Run: headless pygame with SDL's dummy video driver; simulated clock (each Clock.tick advances the game by its frame time, no real sleeping); random seed 0; keys injected as events and as key.get_pressed() state; no mouse input.
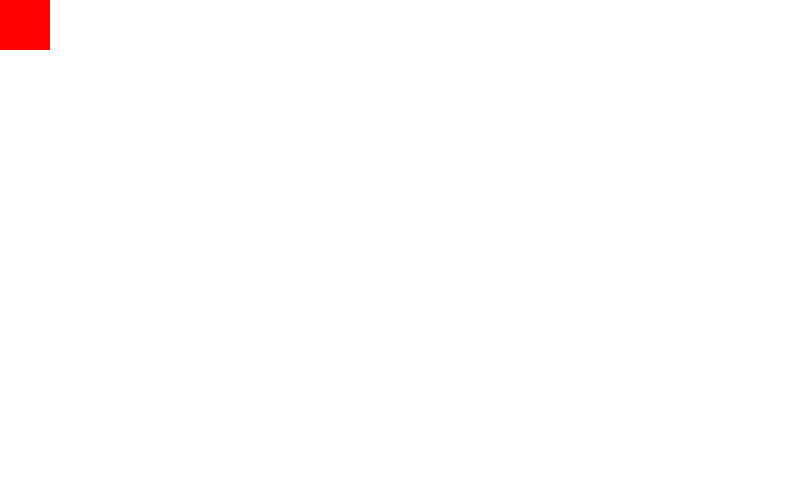
Frame 1 of 4 · flips 1–60 · no input
Frame 2 of 4 · flips 61–180 · tapped SPACE, RETURN · held RIGHT (→), D · screen unchanged from frame 1, image omitted
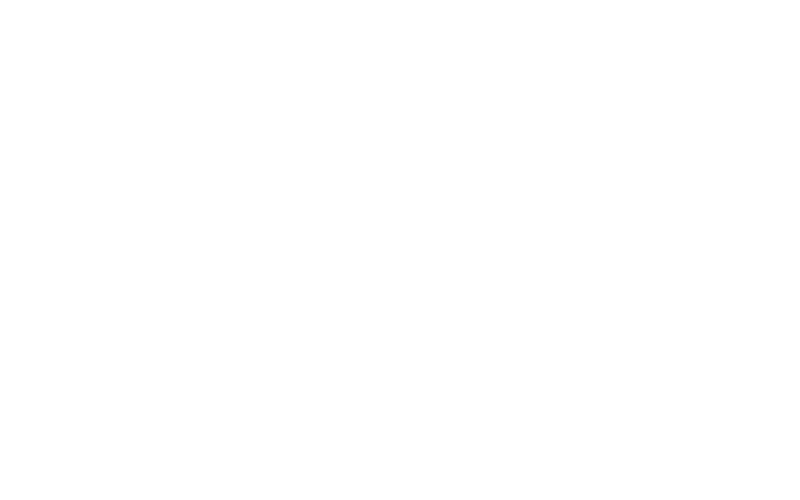
Frame 3 of 4 · flips 181–300 · held DOWN (↓), S
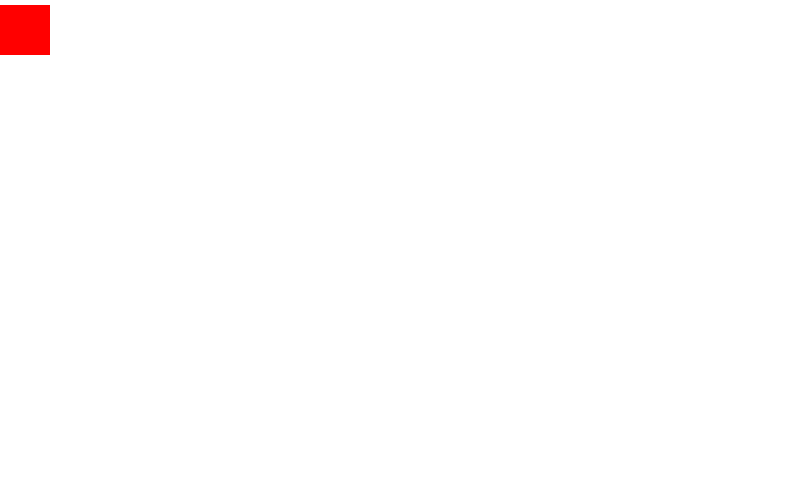
Frame 4 of 4 · flips 301–420 · held LEFT (←), A, UP (↑), W

The pygame program that drew these frames:

# Import pygame module
import pygame

# Initialize pygame
pygame.init()

white = (255,255,255)
red = (255,0,0)

screen = pygame.display.set_mode((800,500))

x = 0
y = 0

move_x = 0
move_y = 0

clock = pygame.time.Clock()
FPS = 40

while True:

    # Event Handling
    for event in pygame.event.get():
        #print(event)
        if event.type == pygame.QUIT:
            pygame.quit()
            quit()

        if event.type == pygame.KEYDOWN:
            if event.key == pygame.K_RIGHT:
                move_x = +5
                move_y = 0
            if event.key == pygame.K_LEFT:
                move_x = -5
                move_y = 0
            if event.key == pygame.K_UP:
                move_y = -5
                move_x = 0
            if event.key == pygame.K_DOWN:
                move_y = +5
                move_x = 0

        if event.type == pygame.KEYUP:
            move_x = 0
            move_y = 0

    screen.fill(white)

    pygame.draw.rect(screen, red,[x,y,50,50])

    x += move_x
    y += move_y

    pygame.display.update()
    clock.tick(FPS)
